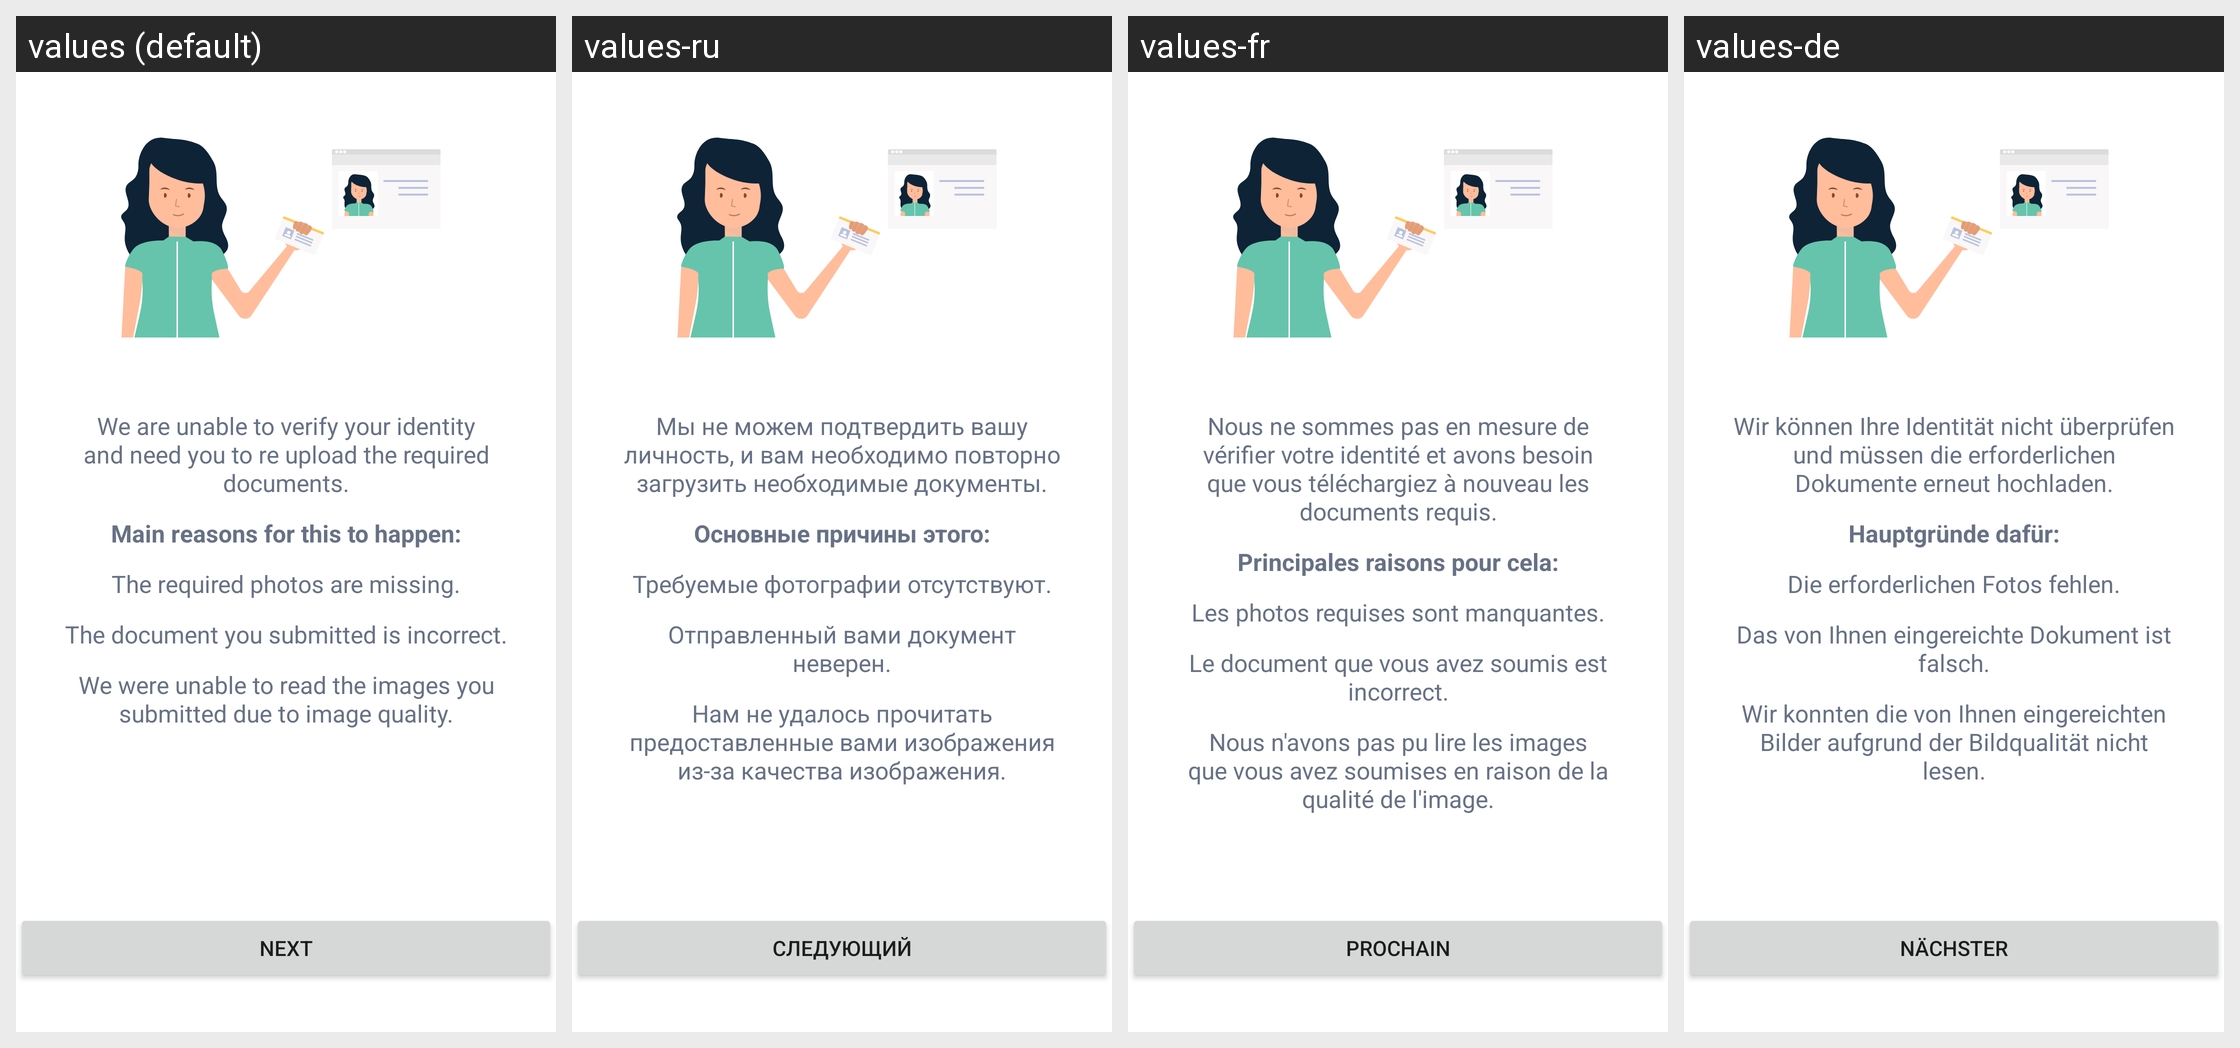

Here is an Android app screen in its default locale and in the app's own translations. Write out the translated-string differences for the strings that appear on this screen.
Android screen res/layout/fragment_kyc_resubmission_splash.xml rendered under 4 locales, left to right: values (default), values-ru, values-fr, values-de. Device: Nexus 5 (rendered at 1080×1920; each locale shown at half size, 540×960, under a caption strip naming it); theme AppTheme.
Other locales in the repository, not shown: values-es, values-it, values-pt, values-pt-rBR, values-tr.
Strings drawn on this screen, with the default value and each locale's value (text and hints the layout hard-codes, and strings that could not be matched under every locale, appear in the picture but are not listed):

kyc_resubmission_splash_description_1
  values: We are unable to verify your identity and need you to re upload the required documents.
  values-ru: Мы не можем подтвердить вашу личность, и вам необходимо повторно загрузить необходимые документы.
  values-fr: Nous ne sommes pas en mesure de vérifier votre identité et avons besoin que vous téléchargiez à nouveau les documents requis.
  values-de: Wir können Ihre Identität nicht überprüfen und müssen die erforderlichen Dokumente erneut hochladen.

kyc_resubmission_splash_description_2
  values: Main reasons for this to happen:
  values-ru: Основные причины этого:
  values-fr: Principales raisons pour cela:
  values-de: Hauptgründe dafür:

kyc_resubmission_splash_description_3
  values: The required photos are missing.
  values-ru: Требуемые фотографии отсутствуют.
  values-fr: Les photos requises sont manquantes.
  values-de: Die erforderlichen Fotos fehlen.

kyc_resubmission_splash_description_4
  values: The document you submitted is incorrect.
  values-ru: Отправленный вами документ неверен.
  values-fr: Le document que vous avez soumis est incorrect.
  values-de: Das von Ihnen eingereichte Dokument ist falsch.

kyc_resubmission_splash_description_5
  values: We were unable to read the images you submitted due to image quality.
  values-ru: Нам не удалось прочитать предоставленные вами изображения из-за качества изображения.
  values-fr: Nous n'avons pas pu lire les images que vous avez soumises en raison de la qualité de l'image.
  values-de: Wir konnten die von Ihnen eingereichten Bilder aufgrund der Bildqualität nicht lesen.

kyc_profile_next
  values: Next
  values-ru: следующий
  values-fr: Prochain
  values-de: Nächster
